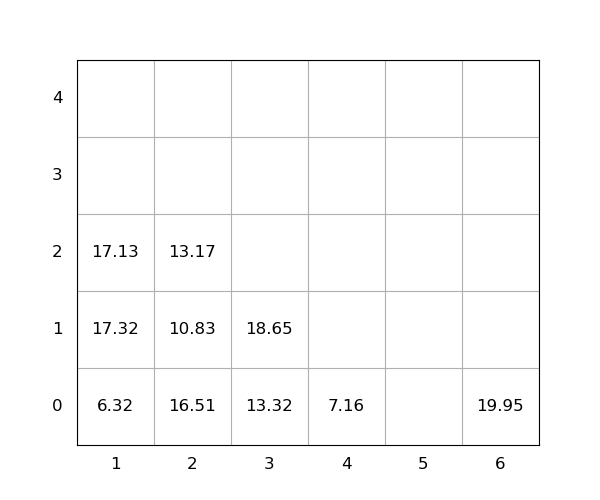

The data file committed next to this chart (first rows):
idx, loc_x, loc_y, loc_z, weight, group, score, seq, reloc, size(ft)
1, 4, 0, 0, 7.16, 0, 7.16, 0, 0, 20
2, 6, 0, 0, 19.95, 0, 19.95, 0, 1.0, 20
3, 2, 0, 0, 16.51, 0, 16.51, 0, 1.0, 20
4, 3, 0, 0, 13.32, 0, 13.32, 0, 0, 20
5, 1, 0, 0, 6.32, 0, 6.32, 0, 0, 20
6, 3, 0, 1, 18.65, 0, 18.65, 1, 0, 20
7, 1, 0, 1, 17.32, 0, 17.32, 2, 1.0, 20
8, 2, 0, 1, 10.83, 0, 10.83, 3, 1.0, 20
9, 1, 0, 2, 17.13, 0, 17.13, 4, 1.0, 20
10, 2, 0, 2, 13.17, 0, 13.17, 5, 1.0, 20
